Run: headless pygame with SDL's dummy video driver; simulated clock (each Clock.tick advances the game by its frame time, no real sleeping); random seed 0; keys injected as events and as key.get_pressed() state; mouse plan: one left click at the window centre at the start of phase 2, then a move to the lower-right quarter at the start of phase 3.
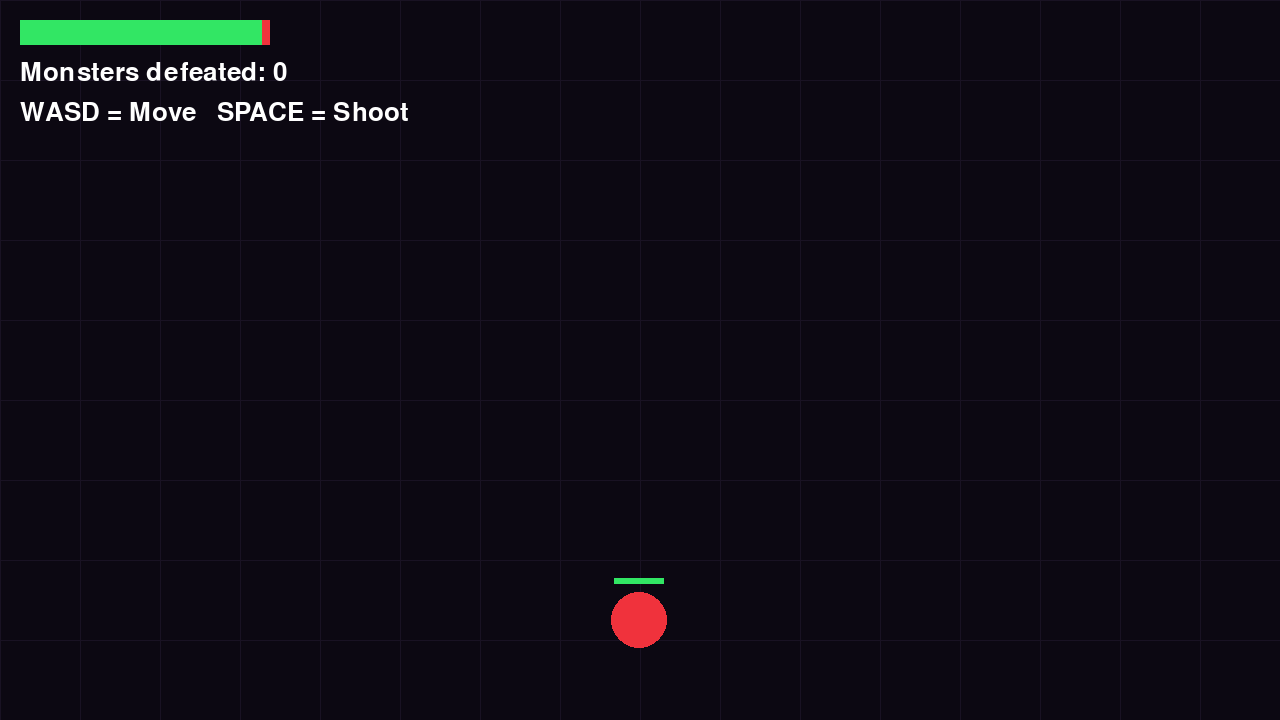
Frame 1 of 3 · flips 1–60 · no input
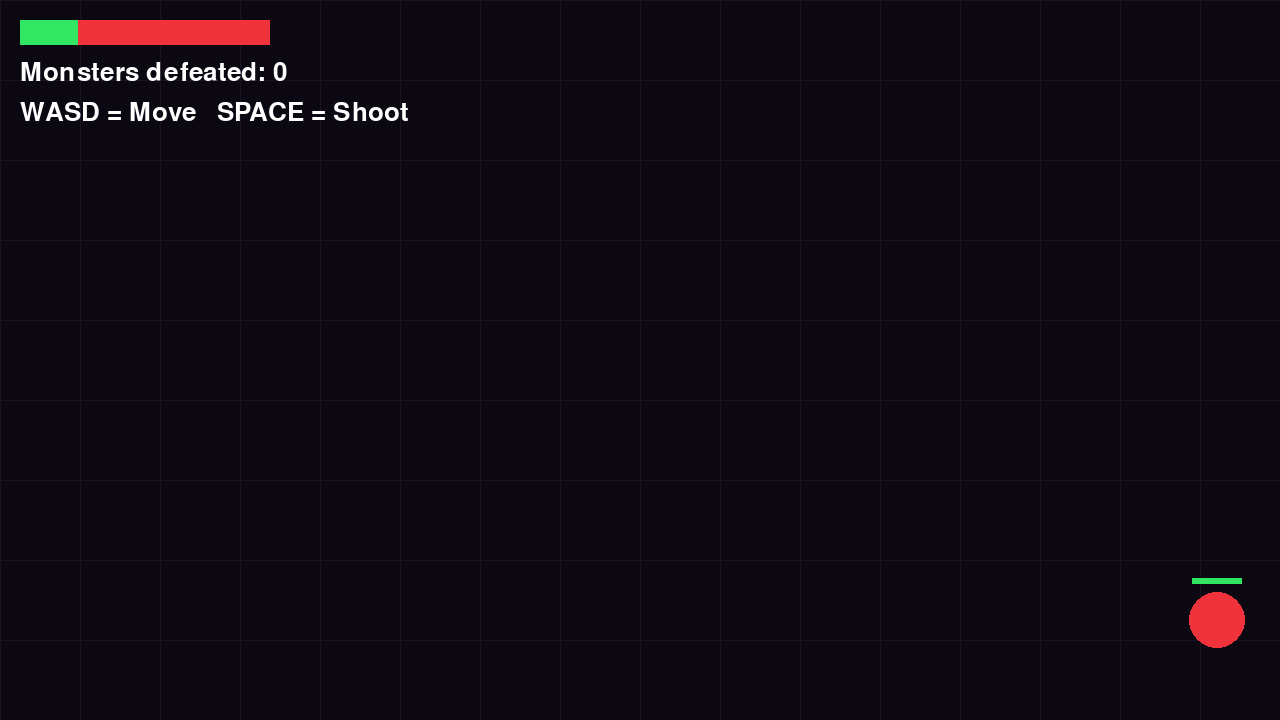
Frame 2 of 3 · flips 61–180 · clicked the window centre · tapped SPACE, RETURN · held RIGHT (→), D
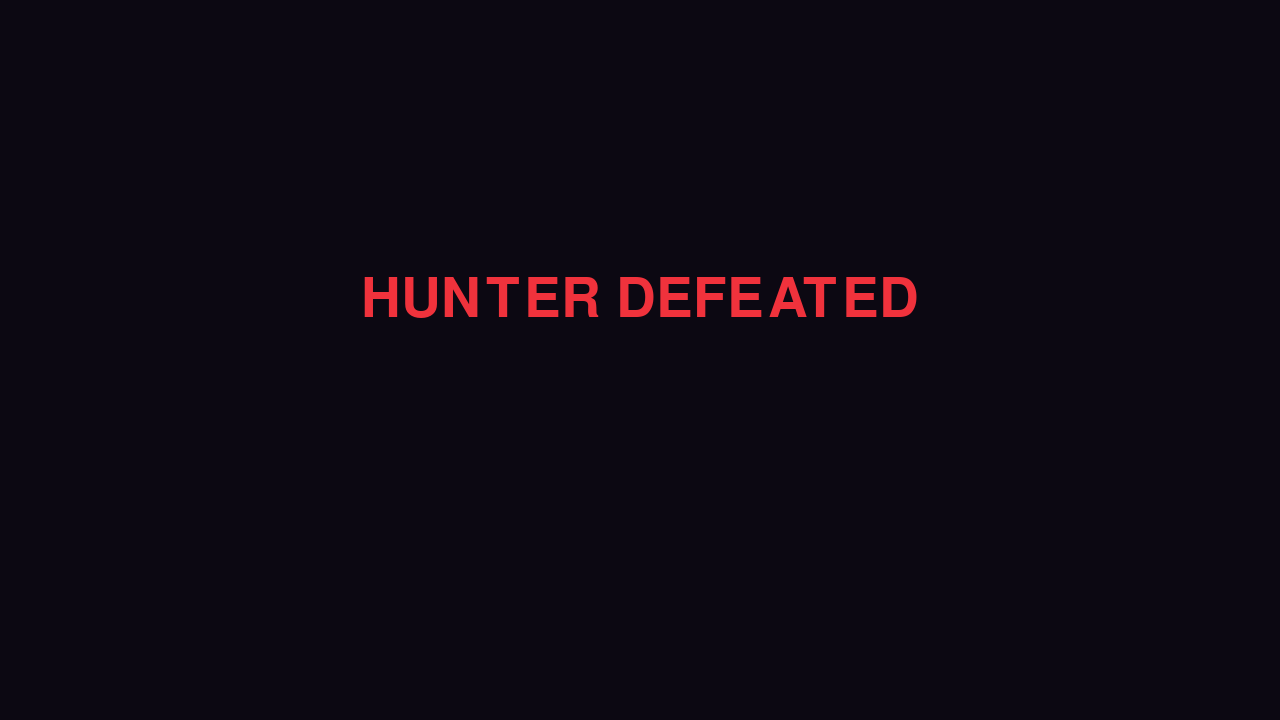
Frame 3 of 3 · flips 181–300 · moved the mouse to the lower-right quarter · held DOWN (↓), S (game ended)

The pygame program that drew these frames:

import pygame
import random
import sys

pygame.init()

WIDTH, HEIGHT = 1280, 720
screen = pygame.display.set_mode((WIDTH, HEIGHT))
pygame.display.set_caption("Monster Hunter")
clock = pygame.time.Clock()

FONT = pygame.font.Font(None, 38)
BIG = pygame.font.Font(None, 80)

WHITE = (255, 255, 255)
BLACK = (12, 8, 18)
GREEN = (50, 230, 100)
RED = (240, 50, 60)
BLUE = (60, 130, 255)
YELLOW = (255, 220, 40)

player = pygame.Vector2(WIDTH // 2, HEIGHT - 100)

arrows = []
monsters = []

health = 100
score = 0
shoot_timer = 0
spawn_timer = 0

running = True

while running:

    dt = clock.tick(60) / 1000

    shoot_timer -= dt
    spawn_timer += dt

    for event in pygame.event.get():

        if event.type == pygame.QUIT:
            pygame.quit()
            sys.exit()

        if event.type == pygame.KEYDOWN:

            if event.key == pygame.K_ESCAPE:
                pygame.quit()
                sys.exit()

            if event.key == pygame.K_SPACE and shoot_timer <= 0:

                mouse = pygame.Vector2(
                    pygame.mouse.get_pos()
                )

                direction = mouse - player

                if direction.length():

                    direction.normalize()

                    arrows.append([
                        player.copy(),
                        direction
                    ])

                    shoot_timer = .25

    keys = pygame.key.get_pressed()

    movement = pygame.Vector2(
        keys[pygame.K_d] - keys[pygame.K_a],
        keys[pygame.K_s] - keys[pygame.K_w]
    )

    if movement.length():

        movement.normalize()
        player += movement * 300 * dt

    player.x = max(30, min(WIDTH - 30, player.x))
    player.y = max(30, min(HEIGHT - 30, player.y))

    # Spawn monsters
    if spawn_timer > .8:

        spawn_timer = 0

        monsters.append({
            "pos": pygame.Vector2(
                random.randint(30, WIDTH - 30),
                random.randint(30, HEIGHT - 30)
            ),
            "hp": 30
        })

    # Move monsters
    for monster in monsters:

        pos = monster["pos"]

        direction = player - pos

        if direction.length():

            direction.normalize()
            pos += direction * 80 * dt

        if pos.distance_to(player) < 35:

            health -= 20 * dt

    # Arrows
    for arrow in arrows[:]:

        arrow[0] += arrow[1] * 800 * dt

        if not screen.get_rect().inflate(100, 100).collidepoint(
            arrow[0]
        ):
            arrows.remove(arrow)

    # Hit monsters
    for arrow in arrows[:]:

        for monster in monsters[:]:

            if arrow[0].distance_to(monster["pos"]) < 30:

                monster["hp"] -= 15

                arrows.remove(arrow)

                if monster["hp"] <= 0:

                    monsters.remove(monster)
                    score += 10

                break

    if health <= 0:
        running = False

    screen.fill(BLACK)

    # Ground
    for x in range(0, WIDTH, 80):
        pygame.draw.line(
            screen,
            (25, 18, 35),
            (x, 0),
            (x, HEIGHT)
        )

    for y in range(0, HEIGHT, 80):
        pygame.draw.line(
            screen,
            (25, 18, 35),
            (0, y),
            (WIDTH, y)
        )

    # Player
    pygame.draw.circle(
        screen,
        BLUE,
        (int(player.x), int(player.y)),
        25
    )

    # Arrows
    for arrow in arrows:

        start = arrow[0]
        end = start - arrow[1] * 25

        pygame.draw.line(
            screen,
            YELLOW,
            start,
            end,
            5
        )

    # Monsters
    for monster in monsters:

        pos = monster["pos"]

        pygame.draw.circle(
            screen,
            RED,
            (int(pos.x), int(pos.y)),
            28
        )

        # HP bar
        pygame.draw.rect(
            screen,
            (50, 50, 50),
            (pos.x - 25, pos.y - 42, 50, 6)
        )

        pygame.draw.rect(
            screen,
            GREEN,
            (
                pos.x - 25,
                pos.y - 42,
                int(50 * monster["hp"] / 30),
                6
            )
        )

    pygame.draw.rect(
        screen,
        RED,
        (20, 20, 250, 25)
    )

    pygame.draw.rect(
        screen,
        GREEN,
        (20, 20, int(250 * health / 100), 25)
    )

    screen.blit(
        FONT.render(
            f"Monsters defeated: {score // 10}",
            True,
            WHITE
        ),
        (20, 60)
    )

    screen.blit(
        FONT.render(
            "WASD = Move   SPACE = Shoot",
            True,
            WHITE
        ),
        (20, 100)
    )

    pygame.display.flip()

screen.fill(BLACK)

image = BIG.render(
    "HUNTER DEFEATED",
    True,
    RED
)

screen.blit(
    image,
    image.get_rect(
        center=(WIDTH // 2, 300)
    )
)

pygame.display.flip()
pygame.time.wait(3000)

pygame.quit()
